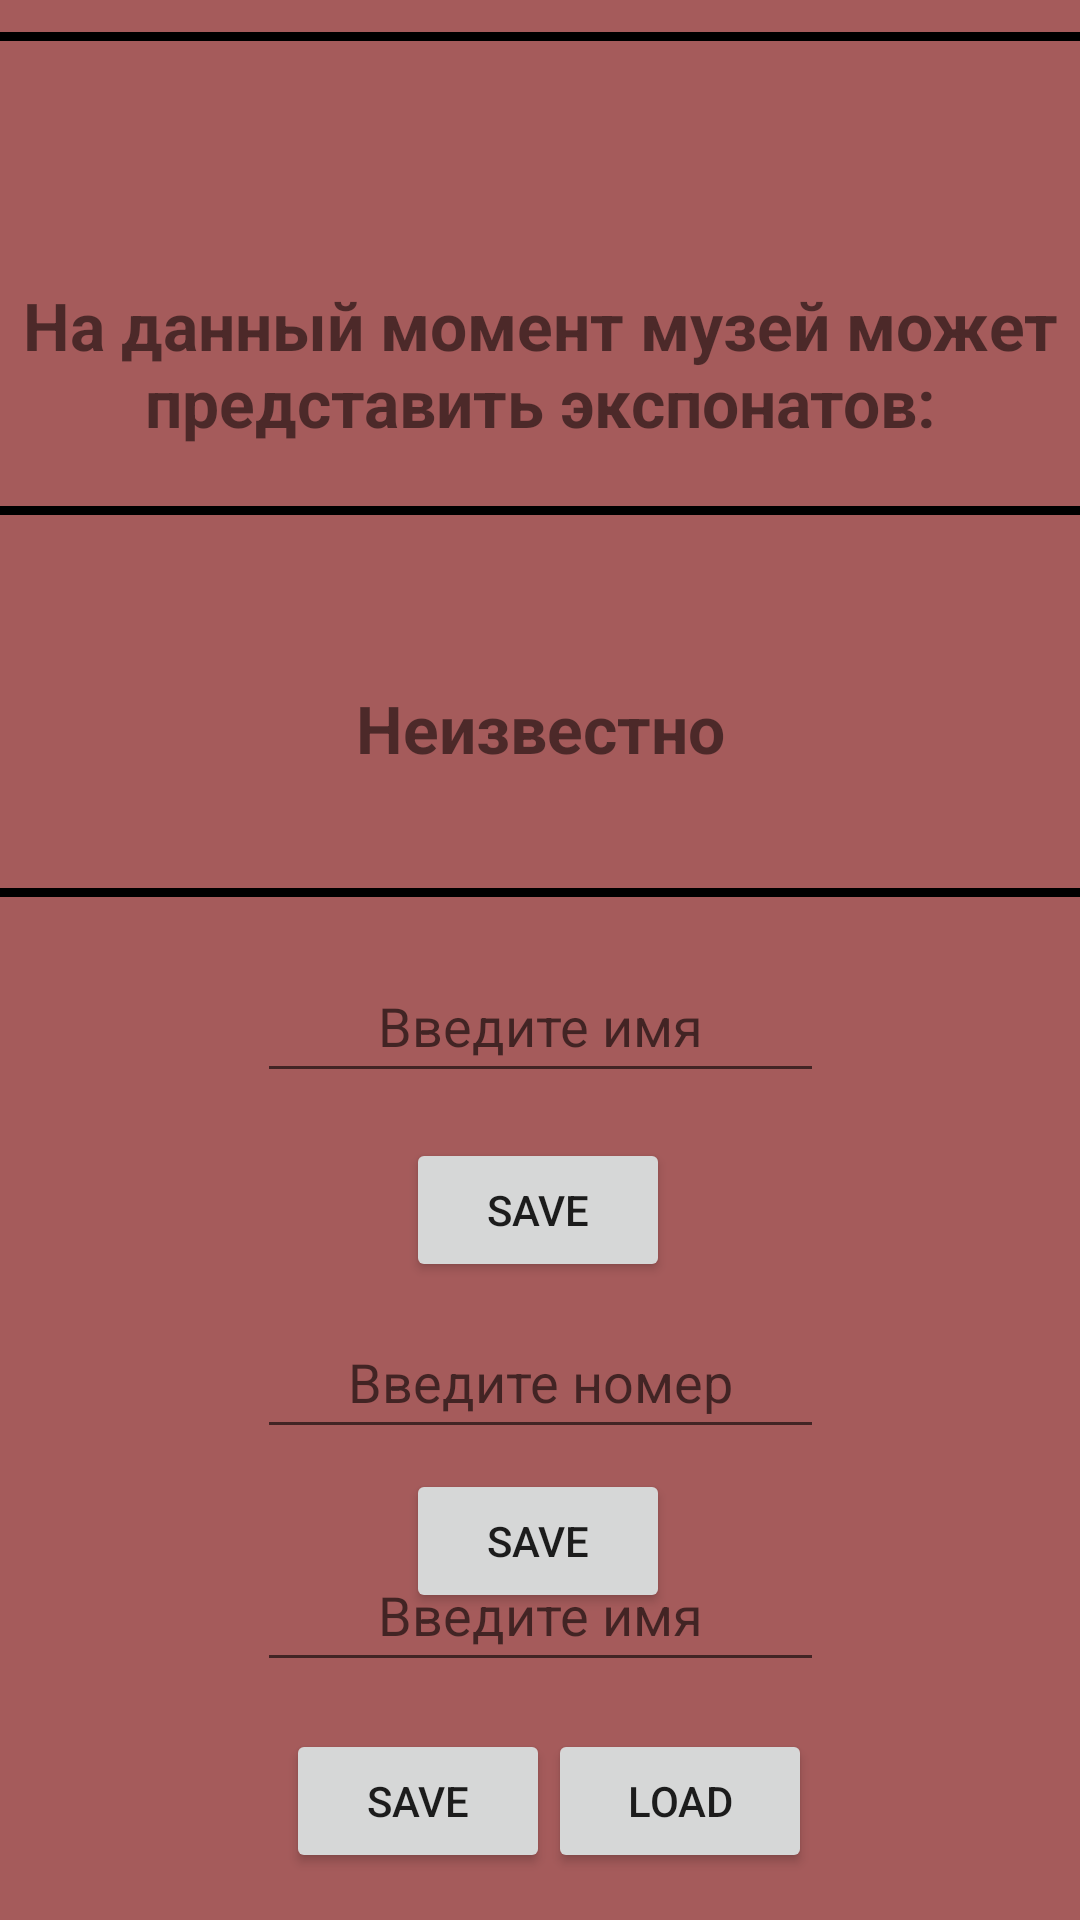

Write the Android layout XML for this screen, with the resource values it uses.
<!-- AndroidManifest.xml: application theme Theme.7pr -->
<!-- res/layout/fragment_resources.xml -->
<?xml version="1.0" encoding="utf-8"?>
<androidx.constraintlayout.widget.ConstraintLayout xmlns:android="http://schemas.android.com/apk/res/android"
    xmlns:app="http://schemas.android.com/apk/res-auto"
    xmlns:tools="http://schemas.android.com/tools"
    android:layout_width="match_parent"
    android:background="@color/beige"
    android:layout_height="match_parent">


    <Button
        android:id="@+id/loadButton"
        android:layout_width="wrap_content"
        android:layout_height="wrap_content"
        android:layout_marginEnd="100dp"
        android:text="Load"
        app:layout_constraintBottom_toBottomOf="parent"
        app:layout_constraintEnd_toEndOf="parent"
        app:layout_constraintHorizontal_bias="0.071"
        app:layout_constraintStart_toEndOf="@+id/saveButton"
        app:layout_constraintTop_toBottomOf="@+id/editText3" />

    <View
        android:id="@+id/v"
        android:layout_width="match_parent"
        android:layout_height="3dp"
        android:layout_marginTop="32dp"
        android:background="@android:color/black"
        app:layout_constraintEnd_toEndOf="parent"
        app:layout_constraintHorizontal_bias="1.0"
        app:layout_constraintStart_toStartOf="parent"
        app:layout_constraintTop_toBottomOf="@+id/textView5" />

    <TextView
        android:id="@+id/textView4"
        android:layout_width="wrap_content"
        android:layout_height="wrap_content"
        android:gravity="center"
        android:text="На данный момент музей может представить экспонатов:"
        android:textSize="22dp"
        android:textStyle="bold"
        app:layout_constraintBottom_toBottomOf="parent"
        app:layout_constraintEnd_toEndOf="parent"
        app:layout_constraintHorizontal_bias="0.0"
        app:layout_constraintStart_toStartOf="parent"
        app:layout_constraintTop_toTopOf="parent"
        app:layout_constraintVertical_bias="0.16" />

    <TextView
        android:id="@+id/textView5"
        android:layout_width="123dp"
        android:layout_height="36dp"
        android:text="Неизвестно"
        android:textSize="22dp"
        android:textStyle="bold"
        app:layout_constraintBottom_toBottomOf="parent"
        app:layout_constraintEnd_toEndOf="parent"
        app:layout_constraintStart_toStartOf="parent"
        app:layout_constraintTop_toBottomOf="@+id/textView4"
        app:layout_constraintVertical_bias="0.174" />

    <View
        android:id="@+id/v3"
        android:layout_width="match_parent"
        android:layout_height="3dp"
        android:layout_marginTop="20dp"
        android:background="@android:color/black"
        app:layout_constraintEnd_toEndOf="parent"
        app:layout_constraintHorizontal_bias="0.0"
        app:layout_constraintStart_toStartOf="parent"
        app:layout_constraintTop_toBottomOf="@+id/textView4" />

    <View
        android:id="@+id/v2"
        android:layout_width="match_parent"
        android:layout_height="3dp"
        android:layout_marginBottom="80dp"
        android:background="@android:color/black"
        app:layout_constraintBottom_toTopOf="@+id/textView4"
        app:layout_constraintEnd_toEndOf="parent"
        app:layout_constraintHorizontal_bias="0.0"
        app:layout_constraintStart_toStartOf="parent" />

    <EditText
        android:id="@+id/editText2"
        android:layout_width="189dp"
        android:layout_height="48dp"
        android:layout_marginTop="136dp"
        android:gravity="center"
        android:hint="Введите номер"
        app:layout_constraintEnd_toEndOf="parent"
        app:layout_constraintStart_toStartOf="parent"
        app:layout_constraintTop_toBottomOf="@+id/v" />

    <Button
        android:id="@+id/button2"
        android:layout_width="wrap_content"
        android:layout_height="wrap_content"
        android:layout_marginBottom="16dp"
        android:text="Save"
        app:layout_constraintBottom_toBottomOf="parent"
        app:layout_constraintEnd_toEndOf="parent"
        app:layout_constraintHorizontal_bias="0.498"
        app:layout_constraintStart_toStartOf="parent"
        app:layout_constraintTop_toBottomOf="@+id/editText2"
        app:layout_constraintVertical_bias="0.072" />

    <EditText
        android:id="@+id/editText"
        android:layout_width="189dp"
        android:layout_height="48dp"
        android:gravity="center"
        android:hint="Введите имя"
        app:layout_constraintBottom_toBottomOf="parent"
        app:layout_constraintEnd_toEndOf="parent"
        app:layout_constraintStart_toStartOf="parent"
        app:layout_constraintTop_toBottomOf="@+id/v"
        app:layout_constraintVertical_bias="0.059" />

    <Button
        android:id="@+id/button"
        android:layout_width="wrap_content"
        android:layout_height="wrap_content"
        android:text="Save"
        app:layout_constraintBottom_toBottomOf="parent"
        app:layout_constraintEnd_toEndOf="parent"
        app:layout_constraintHorizontal_bias="0.498"
        app:layout_constraintStart_toStartOf="parent"
        app:layout_constraintTop_toBottomOf="@+id/editText"
        app:layout_constraintVertical_bias="0.066" />

    <EditText
        android:id="@+id/editText3"
        android:layout_width="189dp"
        android:layout_height="48dp"
        android:gravity="center"
        android:hint="Введите имя"
        app:layout_constraintBottom_toBottomOf="parent"
        app:layout_constraintEnd_toEndOf="parent"
        app:layout_constraintStart_toStartOf="parent"
        app:layout_constraintTop_toBottomOf="@+id/v"
        app:layout_constraintVertical_bias="0.729" />

    <Button
        android:id="@+id/saveButton"
        android:layout_width="wrap_content"
        android:layout_height="wrap_content"
        android:text="Save"
        app:layout_constraintBottom_toBottomOf="parent"
        app:layout_constraintEnd_toEndOf="parent"
        app:layout_constraintHorizontal_bias="0.35"
        app:layout_constraintStart_toStartOf="parent"
        app:layout_constraintTop_toBottomOf="@+id/editText3" />

</androidx.constraintlayout.widget.ConstraintLayout>
<!-- resources referenced by this layout -->
<resources>
  <color name="beige">#A55B5B</color>
  <style name="Theme.7pr" parent="Theme.MaterialComponents.DayNight.DarkActionBar">
          
          <item name="colorPrimary">@color/purple_500</item>
          <item name="colorPrimaryVariant">@color/purple_700</item>
          <item name="colorOnPrimary">@color/white</item>
          
          <item name="colorSecondary">@color/teal_200</item>
          <item name="colorSecondaryVariant">@color/teal_700</item>
          <item name="colorOnSecondary">@color/black</item>
          
          <item name="android:statusBarColor">?attr/colorPrimaryVariant</item>
          
      </style>
  <color name="purple_500">#FF6200EE</color>
  <color name="purple_700">#FF3700B3</color>
  <color name="white">#FFFFFFFF</color>
  <color name="teal_200">#FF03DAC5</color>
  <color name="teal_700">#FF018786</color>
  <color name="black">#FF000000</color>
</resources>
